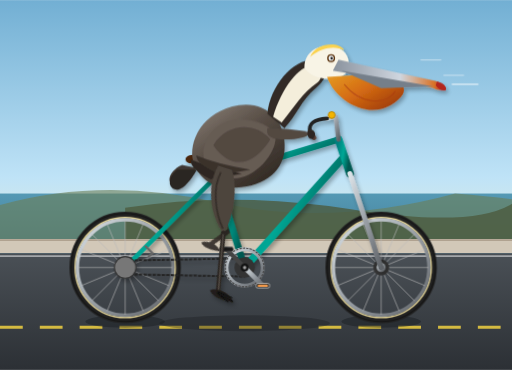
t = 0.00 s
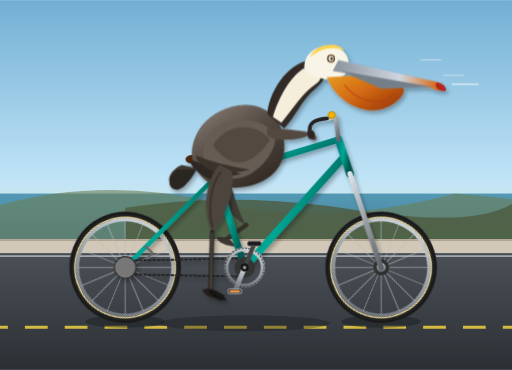
t = 0.26 s
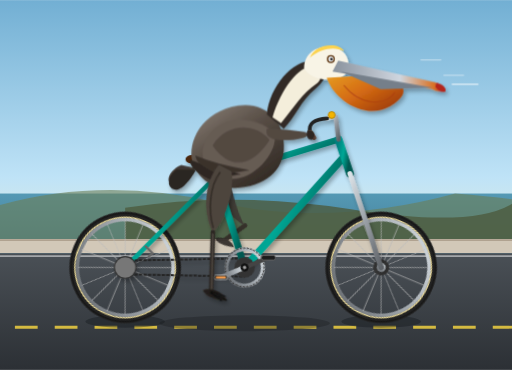
t = 0.44 s
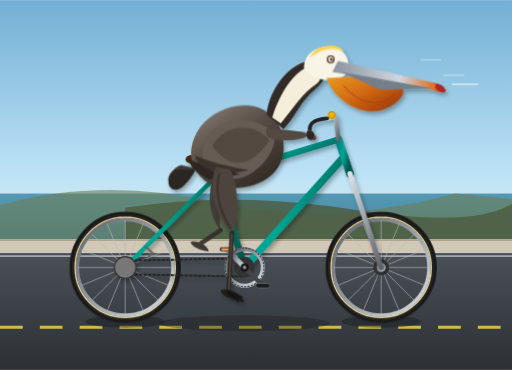
t = 0.70 s
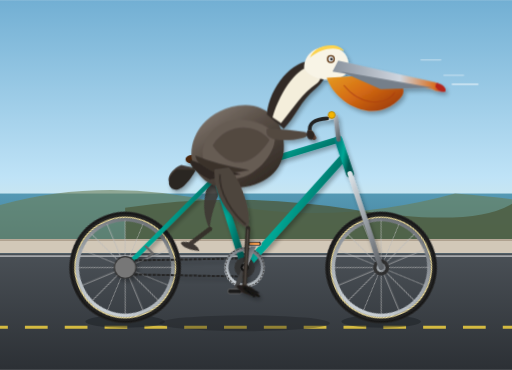
t = 0.96 s
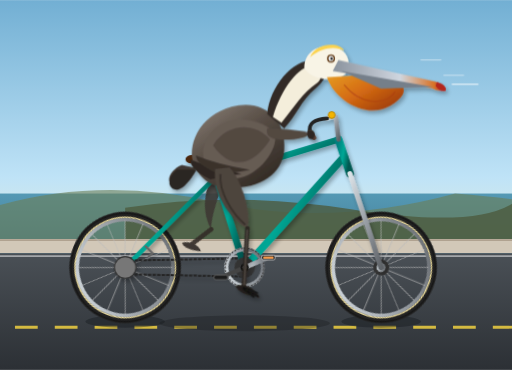
t = 1.14 s

The animated SVG that drew these frames (rendered in a browser with its animation timeline set to each time). Animation: 9 CSS @keyframes rules; one cycle of 1.40 s, repeats indefinitely.

<svg xmlns="http://www.w3.org/2000/svg" viewBox="0 0 900 650" width="100%" height="100%">
  <defs>
    <!-- Background Gradients -->
    <linearGradient id="skyGrad" x1="0%" y1="0%" x2="0%" y2="100%">
      <stop offset="0%" stop-color="#72afd3"/>
      <stop offset="60%" stop-color="#bfe3f7"/>
      <stop offset="100%" stop-color="#fdf3cd"/>
    </linearGradient>

    <linearGradient id="roadGrad" x1="0%" y1="0%" x2="0%" y2="100%">
      <stop offset="0%" stop-color="#4a5056"/>
      <stop offset="100%" stop-color="#2c3035"/>
    </linearGradient>

    <linearGradient id="seaGrad" x1="0%" y1="0%" x2="0%" y2="100%">
      <stop offset="0%" stop-color="#5599b4"/>
      <stop offset="100%" stop-color="#3b728c"/>
    </linearGradient>

    <!-- Pelican Shading Gradients -->
    <linearGradient id="pelicanBodyGrad" x1="20%" y1="10%" x2="80%" y2="90%">
      <stop offset="0%" stop-color="#7a7067"/>
      <stop offset="40%" stop-color="#574d45"/>
      <stop offset="100%" stop-color="#342c26"/>
    </linearGradient>

    <linearGradient id="pelicanPouchGrad" x1="0%" y1="0%" x2="100%" y2="80%">
      <stop offset="0%" stop-color="#e69c24"/>
      <stop offset="50%" stop-color="#d46b13"/>
      <stop offset="100%" stop-color="#9e3b0b"/>
    </linearGradient>

    <linearGradient id="pelicanBillTop" x1="0%" y1="0%" x2="100%" y2="0%">
      <stop offset="0%" stop-color="#8a939e"/>
      <stop offset="60%" stop-color="#cfd6df"/>
      <stop offset="90%" stop-color="#d97429"/>
      <stop offset="100%" stop-color="#b82e1f"/>
    </linearGradient>

    <linearGradient id="metalGrad" x1="0%" y1="0%" x2="100%" y2="100%">
      <stop offset="0%" stop-color="#dce3e8"/>
      <stop offset="50%" stop-color="#9aa0a6"/>
      <stop offset="100%" stop-color="#5f6368"/>
    </linearGradient>

    <linearGradient id="frameGrad" x1="0%" y1="0%" x2="100%" y2="50%">
      <stop offset="0%" stop-color="#008080"/>
      <stop offset="50%" stop-color="#00a896"/>
      <stop offset="100%" stop-color="#025951"/>
    </linearGradient>

    <!-- Wheel Definition (Center at 0,0, radius 90) -->
    <g id="bicycle-wheel">
      <!-- Tire -->
      <circle cx="0" cy="0" r="92" fill="none" stroke="#222" stroke-width="12"/>
      <circle cx="0" cy="0" r="95" fill="none" stroke="#151515" stroke-width="2"/>
      <circle cx="0" cy="0" r="88" fill="none" stroke="#e8d898" stroke-width="2.5"/> <!-- Gumwall rim stripe -->
      <!-- Rim -->
      <circle cx="0" cy="0" r="84" fill="none" stroke="url(#metalGrad)" stroke-width="6"/>
      <!-- Spokes (16 spokes: 8 rotated lines) -->
      <g stroke="#bbb" stroke-width="1.3" opacity="0.85">
        <line x1="-83" y1="0" x2="83" y2="0"/>
        <line x1="0" y1="-83" x2="0" y2="83"/>
        <line x1="-58.7" y1="-58.7" x2="58.7" y2="58.7"/>
        <line x1="-58.7" y1="58.7" x2="58.7" y2="-58.7"/>
        <line x1="-76.7" y1="-31.8" x2="76.7" y2="31.8"/>
        <line x1="-31.8" y1="-76.7" x2="31.8" y2="76.7"/>
        <line x1="-76.7" y1="31.8" x2="76.7" y2="-31.8"/>
        <line x1="-31.8" y1="76.7" x2="31.8" y2="-76.7"/>
      </g>
      <!-- Hub -->
      <circle cx="0" cy="0" r="14" fill="#333"/>
      <circle cx="0" cy="0" r="8" fill="url(#metalGrad)"/>
      <circle cx="0" cy="0" r="3" fill="#111"/>
    </g>

    <filter id="softShadow" x="-20%" y="-20%" width="140%" height="140%">
      <feGaussianBlur in="SourceAlpha" stdDeviation="4"/>
      <feOffset dx="3" dy="5" result="offsetblur"/>
      <feComponentTransfer>
        <feFuncA type="linear" slope="0.3"/>
      </feComponentTransfer>
      <feMerge>
        <feMergeNode/>
        <feMergeNode in="SourceGraphic"/>
      </feMerge>
    </filter>
  </defs>

  <style><![CDATA[
    /* Continuous Wheel Rotations */
    .spin-wheel-rear {
      transform-origin: 220px 470px;
      animation: wheelRoll 1.4s linear infinite;
    }
    .spin-wheel-front {
      transform-origin: 670px 470px;
      animation: wheelRoll 1.4s linear infinite;
    }
    @keyframes wheelRoll {
      from { transform: rotate(0deg); }
      to { transform: rotate(360deg); }
    }

    /* Crank & Chainring Revolutions around Bottom Bracket (430, 470) */
    .crank-assembly {
      transform-origin: 430px 470px;
      animation: crankTurn 1.4s linear infinite;
    }
    @keyframes crankTurn {
      0% { transform: rotate(0deg); }
      100% { transform: rotate(360deg); }
    }

    /* Keep pedals horizontal while orbiting */
    .pedal-counter-right {
      transform-origin: 462px 502px;
      animation: pedalCounter 1.4s linear infinite;
    }
    .pedal-counter-left {
      transform-origin: 398px 438px;
      animation: pedalCounter 1.4s linear infinite;
    }
    @keyframes pedalCounter {
      0% { transform: rotate(0deg); }
      100% { transform: rotate(-360deg); }
    }

    /* Synchronized Leg Kinematics (Right / Foreground Leg) */
    /* Hip joint at (395, 305) */
    .right-thigh {
      transform-origin: 395px 305px;
      animation: rightThighCycle 1.4s cubic-bezier(0.45, 0.05, 0.55, 0.95) infinite;
    }
    /* Knee follows thigh; lower leg flexes */
    .right-shin {
      transform-origin: 425px 405px;
      animation: rightShinCycle 1.4s cubic-bezier(0.45, 0.05, 0.55, 0.95) infinite;
    }

    /* Synchronized Leg Kinematics (Left / Background Leg - 180 deg out of phase: -0.7s) */
    .left-thigh {
      transform-origin: 390px 300px;
      animation: leftThighCycle 1.4s cubic-bezier(0.45, 0.05, 0.55, 0.95) infinite;
    }
    .left-shin {
      transform-origin: 420px 400px;
      animation: leftShinCycle 1.4s cubic-bezier(0.45, 0.05, 0.55, 0.95) infinite;
    }

    @keyframes rightThighCycle {
      0%   { transform: rotate(18deg); }   /* Crank at 45 deg forward-down */
      25%  { transform: rotate(30deg); }   /* Crank at bottom-dead-center */
      50%  { transform: rotate(8deg); }    /* Crank backward-up */
      75%  { transform: rotate(-10deg); }  /* Crank top-dead-center */
      100% { transform: rotate(18deg); }
    }
    @keyframes rightShinCycle {
      0%   { transform: rotate(8deg); }
      25%  { transform: rotate(-8deg); }
      50%  { transform: rotate(16deg); }
      75%  { transform: rotate(34deg); }
      100% { transform: rotate(8deg); }
    }

    @keyframes leftThighCycle {
      0%   { transform: rotate(8deg); }    /* Crank backward-up */
      25%  { transform: rotate(-10deg); }  /* Crank top-dead-center */
      50%  { transform: rotate(18deg); }   /* Crank forward-down */
      75%  { transform: rotate(30deg); }   /* Crank bottom-dead-center */
      100% { transform: rotate(8deg); }
    }
    @keyframes leftShinCycle {
      0%   { transform: rotate(16deg); }
      25%  { transform: rotate(34deg); }
      50%  { transform: rotate(8deg); }
      75%  { transform: rotate(-8deg); }
      100% { transform: rotate(16deg); }
    }

    /* Subtle Pelvis and Body Rhythm */
    .pelican-torso-bob {
      animation: bodyBob 0.7s ease-in-out infinite alternate;
    }
    @keyframes bodyBob {
      0% { transform: translateY(0px) rotate(0deg); }
      100% { transform: translateY(-2px) rotate(0.4deg); }
    }

    /* Background road dash movement */
    .road-line {
      stroke-dasharray: 40 30;
      animation: roadScroll 0.7s linear infinite;
    }
    @keyframes roadScroll {
      from { stroke-dashoffset: 0; }
      to { stroke-dashoffset: 70; }
    }
  ]]></style>

  <!-- ENVIRONMENT BACKGROUND -->
  <!-- Sky -->
  <rect x="0" y="0" width="900" height="520" fill="url(#skyGrad)"/>
  
  <!-- Distant Ocean / Bay Horizon -->
  <rect x="0" y="340" width="900" height="140" fill="url(#seaGrad)"/>
  
  <!-- Coastal headlands -->
  <path d="M0,360 Q180,310 380,355 T800,340 Q860,345 900,350 L900,430 L0,430 Z" fill="#6c7f58" opacity="0.6"/>
  <path d="M220,365 Q410,335 620,368 T900,358 L900,430 L220,430 Z" fill="#4d5c3f" opacity="0.8"/>
  
  <!-- Seaside Barrier & Road Ground -->
  <rect x="0" y="420" width="900" height="25" fill="#d2c8b8"/>
  <line x1="0" y1="422" x2="900" y2="422" stroke="#b0a290" stroke-width="3"/>
  <rect x="0" y="445" width="900" height="205" fill="url(#roadGrad)"/>
  <line class="road-line" x1="0" y1="575" x2="900" y2="575" stroke="#f0d142" stroke-width="5" opacity="0.85"/>
  <line x1="0" y1="450" x2="900" y2="450" stroke="#fff" stroke-width="3" opacity="0.5"/>

  <!-- BICYCLE & RIDER CONTAINER -->
  <g id="pelican-cyclist">
    
    <!-- Cast Shadows on Ground -->
    <ellipse cx="220" cy="565" rx="70" ry="11" fill="#181c1f" opacity="0.45"/>
    <ellipse cx="670" cy="565" rx="70" ry="11" fill="#181c1f" opacity="0.45"/>
    <ellipse cx="430" cy="568" rx="150" ry="14" fill="#181c1f" opacity="0.35"/>

    <!-- ==================== BACKGROUND / LEFT LEG ==================== -->
    <g class="left-leg-assembly" opacity="0.9">
      <!-- Left Thigh (Pivoting at Pelvis 390,300) -->
      <g class="left-thigh">
        <path d="M385,295 C370,335 390,380 420,400 C405,370 405,320 395,295 Z" fill="#3e3834"/>
        <!-- Left Shin / Webbed Foot -->
        <g class="left-shin">
          <path d="M420,400 L398,438" stroke="#332c27" stroke-width="8" stroke-linecap="round"/>
          <!-- Foot / Webbing clamping pedal -->
          <path d="M382,442 C388,435 410,432 418,443 C405,446 390,450 382,442 Z" fill="#2d2825"/>
        </g>
      </g>
    </g>

    <!-- ==================== REAR WHEEL (Animated) ==================== -->
    <g class="spin-wheel-rear">
      <use href="#bicycle-wheel" x="220" y="470"/>
    </g>

    <!-- ==================== FRONT WHEEL (Animated) ==================== -->
    <g class="spin-wheel-front">
      <use href="#bicycle-wheel" x="670" y="470"/>
    </g>

    <!-- ==================== BICYCLE FRAMEWORK ==================== -->
    <g id="bicycle-frame" filter="url(#softShadow)">
      <!-- Rear Dropouts / Stay to Axle -->
      <!-- Chainstay (Rear Axle 220,470 to Bottom Bracket 430,470) -->
      <line x1="220" y1="470" x2="430" y2="470" stroke="url(#frameGrad)" stroke-width="10" stroke-linecap="round"/>
      
      <!-- Seatstay (Rear Axle 220,470 to Seat Lug 380,310) -->
      <line x1="220" y1="470" x2="380" y2="310" stroke="url(#frameGrad)" stroke-width="8" stroke-linecap="round"/>

      <!-- Rear Rim Brake Caliper -->
      <path d="M255,432 L268,445 L260,452" fill="none" stroke="#666" stroke-width="4"/>

      <!-- Drive Chain (Lower & Upper spans) -->
      <line x1="220" y1="482" x2="430" y2="486" stroke="#252525" stroke-width="3.5" stroke-dasharray="6,2"/>
      <line x1="220" y1="458" x2="430" y2="454" stroke="#252525" stroke-width="3.5" stroke-dasharray="6,2"/>
      <!-- Rear Sprocket Cluster -->
      <circle cx="220" cy="470" r="19" fill="#777" stroke="#333" stroke-width="2"/>

      <!-- Seat Tube (Bottom Bracket 430,470 to Seat Lug 380,310) -->
      <line x1="430" y1="470" x2="380" y2="310" stroke="url(#frameGrad)" stroke-width="12" stroke-linecap="round"/>

      <!-- Down Tube (Bottom Bracket 430,470 to Head Tube 605,275) -->
      <line x1="430" y1="470" x2="605" y2="275" stroke="url(#frameGrad)" stroke-width="13" stroke-linecap="round"/>

      <!-- Top Tube (Seat Lug 380,310 to Head Tube Top 595,245) -->
      <line x1="380" y1="310" x2="595" y2="245" stroke="url(#frameGrad)" stroke-width="11" stroke-linecap="round"/>

      <!-- Head Tube (595,245 to 615,305) -->
      <line x1="595" y1="245" x2="615" y2="305" stroke="url(#frameGrad)" stroke-width="14" stroke-linecap="round"/>

      <!-- Front Fork (Head Tube Lower 615,305 down to Front Axle 670,470) -->
      <path d="M615,305 L655,425 Q662,450 670,470" fill="none" stroke="url(#metalGrad)" stroke-width="9" stroke-linecap="round"/>

      <!-- Seat Post & Saddle -->
      <line x1="380" y1="310" x2="370" y2="280" stroke="url(#metalGrad)" stroke-width="8"/>
      <!-- Vintage Leather Saddle / Seat -->
      <path d="M330,274 C345,268 395,268 405,276 C408,284 395,289 385,287 C365,283 345,288 335,287 C326,286 323,278 330,274 Z" fill="#4a2511"/>
      <path d="M340,287 Q365,296 385,287" fill="none" stroke="#221107" stroke-width="3"/>
      <!-- Saddle Springs -->
      <circle cx="342" cy="287" r="4.5" fill="none" stroke="#888" stroke-width="2"/>

      <!-- Stem & Swept Cruiser Handlebars -->
      <!-- Quill Stem -->
      <path d="M595,245 L590,205 L575,208" fill="none" stroke="url(#metalGrad)" stroke-width="8" stroke-linecap="round" stroke-linejoin="round"/>
      <!-- Handlebar bar curve -->
      <path d="M575,208 Q540,210 545,232" fill="none" stroke="#222" stroke-width="6.5" stroke-linecap="round"/>
      <!-- Grips -->
      <path d="M545,232 L552,242" stroke="#6d4c3d" stroke-width="8" stroke-linecap="round"/>
      <!-- Classic Bell -->
      <circle cx="583" cy="202" r="6" fill="#f4b400" stroke="#b28200" stroke-width="1.5"/>
    </g>

    <!-- ==================== ROTATING CRANKSET & PEDALS ==================== -->
    <!-- Center BB at (430, 470) -->
    <g class="crank-assembly">
      <!-- Front Large Chainring -->
      <circle cx="430" cy="470" r="32" fill="none" stroke="url(#metalGrad)" stroke-width="7"/>
      <circle cx="430" cy="470" r="34" fill="none" stroke="#444" stroke-width="2" stroke-dasharray="4,2"/>
      <circle cx="430" cy="470" r="18" fill="#333"/>
      
      <!-- Left Crank Arm (pointing opposite: -135 deg / up-back) -->
      <line x1="430" y1="470" x2="398" y2="438" stroke="#444" stroke-width="7.5" stroke-linecap="round"/>
      <!-- Left Pedal Axle & Body -->
      <g class="pedal-counter-left">
        <rect x="386" y="434" width="24" height="8" rx="3" fill="#1b1b1b" stroke="#666" stroke-width="1.5"/>
      </g>

      <!-- Right Crank Arm (pointing 45 deg / down-forward) -->
      <line x1="430" y1="470" x2="462" y2="502" stroke="url(#metalGrad)" stroke-width="8.5" stroke-linecap="round"/>
      <!-- Right Pedal Axle & Platform (counter-rotates to stay level) -->
      <g class="pedal-counter-right">
        <rect x="450" y="498" width="24" height="8" rx="3" fill="#2d2d2d" stroke="#bbb" stroke-width="1.5"/>
        <rect x="453" y="500" width="18" height="4" rx="1.5" fill="#f2994a"/> <!-- Amber Reflector -->
      </g>
      <!-- Center Spindle Bolt -->
      <circle cx="430" cy="470" r="7" fill="#111"/>
      <circle cx="430" cy="470" r="3" fill="#fff" opacity="0.6"/>
    </g>

    <!-- ==================== CALIFORNIA BROWN PELICAN ==================== -->
    <g id="pelican-rider" class="pelican-torso-bob" filter="url(#softShadow)">
      
      <!-- Tail Feathers perched neatly over saddle -->
      <path d="M320,290 C300,298 290,320 305,325 C320,330 338,305 345,295 Z" fill="#3e3630"/>
      <path d="M312,298 C298,308 292,328 308,333 C322,336 338,312 346,298 Z" fill="#2b2521"/>

      <!-- Body / Torso (Stout, bulky brown pelican trunk) -->
      <path d="M340,285 C330,250 355,195 420,185 C465,178 505,210 500,265 C495,305 460,330 405,330 C370,330 348,310 340,285 Z" fill="url(#pelicanBodyGrad)"/>

      <!-- Wing (Resting folded along flank, feather layers) -->
      <!-- Base Coverts -->
      <path d="M358,260 C370,205 440,195 480,230 C495,245 470,295 430,310 C385,325 352,295 358,260 Z" fill="#665b53"/>
      <!-- Middle Wing Texture / Streaks -->
      <path d="M375,255 C400,215 450,215 475,245 C450,285 410,305 375,255 Z" fill="#524841"/>
      <!-- Primary Flight Feathers trailing backwards -->
      <path d="M335,280 Q370,295 425,305 L370,315 Q335,298 335,280 Z" fill="#2d2622"/>
      <path d="M345,273 Q380,288 440,298 L390,307 Q345,290 345,273 Z" fill="#3a322c"/>

      <!-- Neck (Graceful pelican S-curve bent eagerly forward) -->
      <!-- Back contour of neck -->
      <path d="M470,200 C475,150 515,105 550,105 C575,105 585,130 555,155 C530,175 520,205 500,225 Z" fill="#332c27"/>
      <!-- Front golden/white neck stripe of California brown pelican breeding plumage -->
      <path d="M495,215 C520,185 530,165 558,145 C570,135 565,115 550,115 C525,115 495,155 480,205 Z" fill="#f4eedb"/>

      <!-- Head (White & Yellow Crown) -->
      <!-- Head Base -->
      <path d="M535,118 C535,88 565,75 590,82 C610,88 618,108 610,126 C598,145 545,142 535,118 Z" fill="#f8f4e6"/>
      <!-- Straw-yellow breeding crest top -->
      <path d="M545,100 C555,75 595,72 605,88 C590,80 565,82 545,100 Z" fill="#fcd34d"/>

      <!-- Pelican Eye (Characteristic pale eye surrounded by dark bare skin) -->
      <circle cx="582" cy="102" r="7" fill="#603813"/>
      <circle cx="582" cy="102" r="4.5" fill="#e8edf2"/>
      <circle cx="583" cy="102" r="2.2" fill="#111"/>
      <circle cx="584" cy="100.5" r="0.9" fill="#fff"/> <!-- Catchlight -->

      <!-- Huge Pouch and Giant Bill -->
      <!-- Throat Pouch (Gular pouch stretching under jaw) -->
      <path d="M575,135 C590,180 660,220 705,170 C720,152 700,135 660,130 Z" fill="url(#pelicanPouchGrad)"/>
      <path d="M605,148 C635,185 680,185 695,160" fill="none" stroke="#ab3c13" stroke-width="2" opacity="0.6"/>

      <!-- Upper Bill (Long, hooked tip) -->
      <path d="M595,105 L765,142 Q780,146 782,154 Q775,162 760,154 L585,124 Z" fill="url(#pelicanBillTop)"/>
      <!-- Maxillary nail (downturned hook at bill tip) -->
      <path d="M768,143 Q785,147 784,158 Q775,162 766,150 Z" fill="#b3261e"/>

      <!-- Lower Bill / Mandible Edge -->
      <path d="M600,124 L762,152 L670,155 Z" fill="#757f8a"/>

      <!-- Pelican Arms / Wing-Hands Gripping Handlebar -->
      <!-- Arm extending from breast toward handlebar grip (545, 232) -->
      <path d="M470,225 Q515,225 546,233 Q538,245 500,245 Q465,245 470,225 Z" fill="#524841"/>
      <!-- Wing tips wrap around grip -->
      <path d="M542,228 C552,225 558,236 550,244 C542,246 538,236 542,228 Z" fill="#2d2622"/>

      <!-- ==================== FOREGROUND / RIGHT LEG (Animated) ==================== -->
      <!-- Connected to pelvis at (395, 305) -->
      <g class="right-leg-assembly">
        <!-- Thigh / Femur -->
        <g class="right-thigh">
          <!-- Heavy feathered upper leg -->
          <path d="M380,295 C370,335 395,385 425,405 C435,380 425,320 405,295 Z" fill="#4d443c"/>
          <path d="M388,305 C382,335 400,375 422,398" fill="none" stroke="#362f2a" stroke-width="3"/>
          
          <!-- Shin / Tarsus & Webbed Foot -->
          <!-- Pivots from knee joint (425, 405) down to right pedal (462, 502) -->
          <g class="right-shin">
            <!-- Bare scaly tarsus bone -->
            <line x1="425" y1="405" x2="462" y2="502" stroke="#2b2622" stroke-width="8" stroke-linecap="round"/>
            <line x1="426" y1="408" x2="461" y2="498" stroke="#544c45" stroke-width="2.5" stroke-linecap="round"/>
            
            <!-- Large Peliform Totipalmate Webbed Foot gripping the pedal platform -->
            <!-- Heel pad at ankle (462, 502) spreading 4 webbed toes forward over pedal -->
            <path d="M448,506 C455,496 482,493 494,507 C475,512 458,515 448,506 Z" fill="#221e1a"/>
            <!-- Claws / Toe digits resting on pedal -->
            <path d="M462,502 L488,501 M462,504 L492,506 M462,505 L485,510" stroke="#111" stroke-width="2.5" stroke-linecap="round"/>
          </g>
        </g>
      </g>
      
    </g> <!-- End Pelican Rider -->

    <!-- Wind Motion Lines around Beak and Helmet-less Feather Crest -->
    <path d="M795,148 L840,148" stroke="#ffffff" stroke-width="2.5" stroke-linecap="round" opacity="0.6"/>
    <path d="M780,132 L815,132" stroke="#ffffff" stroke-width="1.8" stroke-linecap="round" opacity="0.5"/>
    <path d="M740,105 L775,105" stroke="#ffffff" stroke-width="2" stroke-linecap="round" opacity="0.4"/>
  </g>
</svg>
